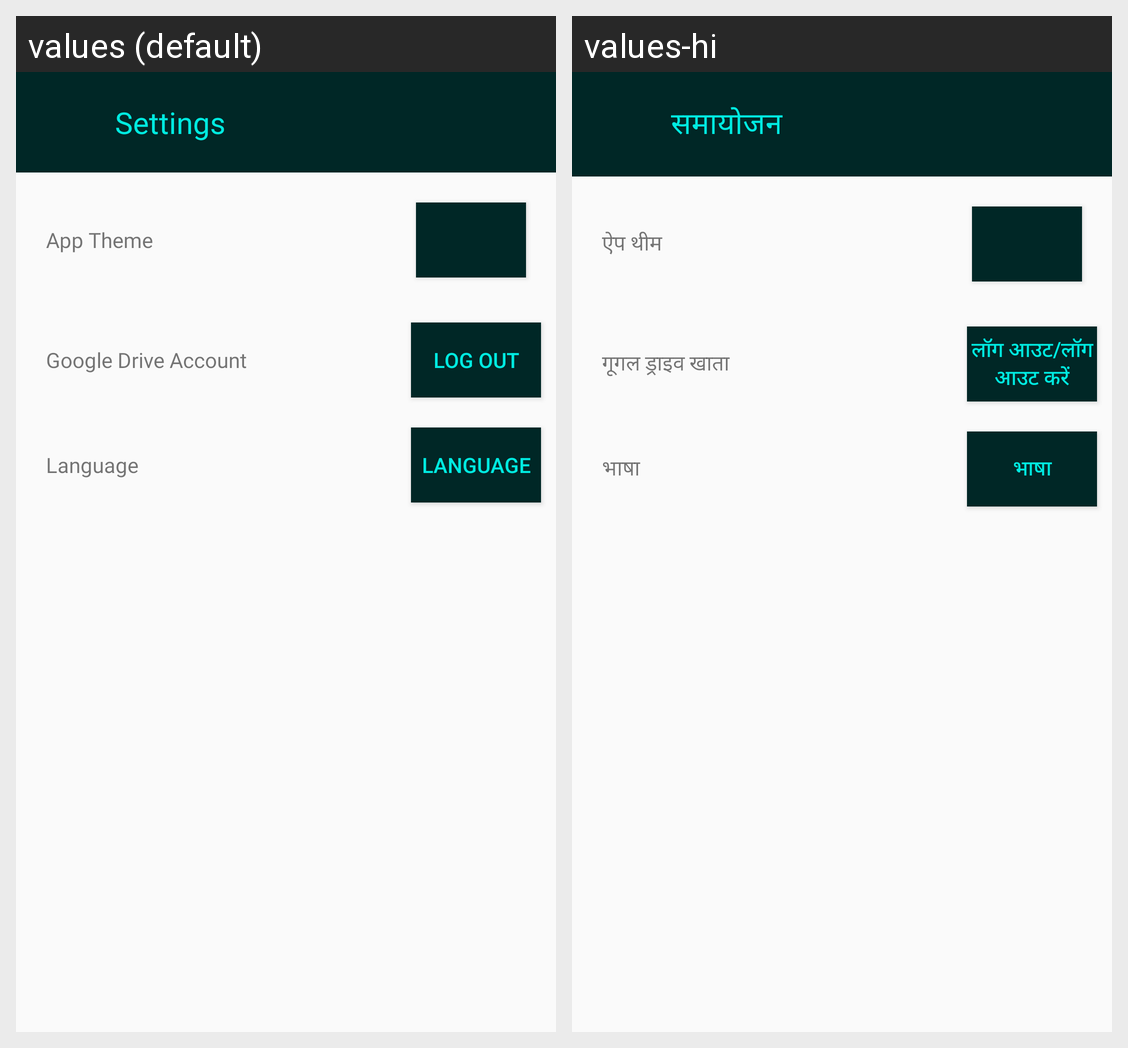

The same Android screen rendered under two of its app's locales, left to right. List the strings drawn on it with the default value and each locale's translation.
Android screen res/layout/activity_settings.xml rendered under 2 locales, left to right: values (default), values-hi. Device: Nexus 5 (rendered at 1080×1920; each locale shown at half size, 540×960, under a caption strip naming it); theme AppTheme.
Strings drawn on this screen, with the default value and each locale's value (text and hints the layout hard-codes, and strings that could not be matched under every locale, appear in the picture but are not listed):

language
  values: Language
  values-hi: भाषा

settings
  values: Settings
  values-hi: समायोजन

app_theme
  values: App Theme
  values-hi: ऐप थीम

google_drive_account
  values: Google Drive Account
  values-hi: गूगल ड्राइव खाता

logout
  values: Log Out
  values-hi: लॉग आउट/लॉग आउट करें
